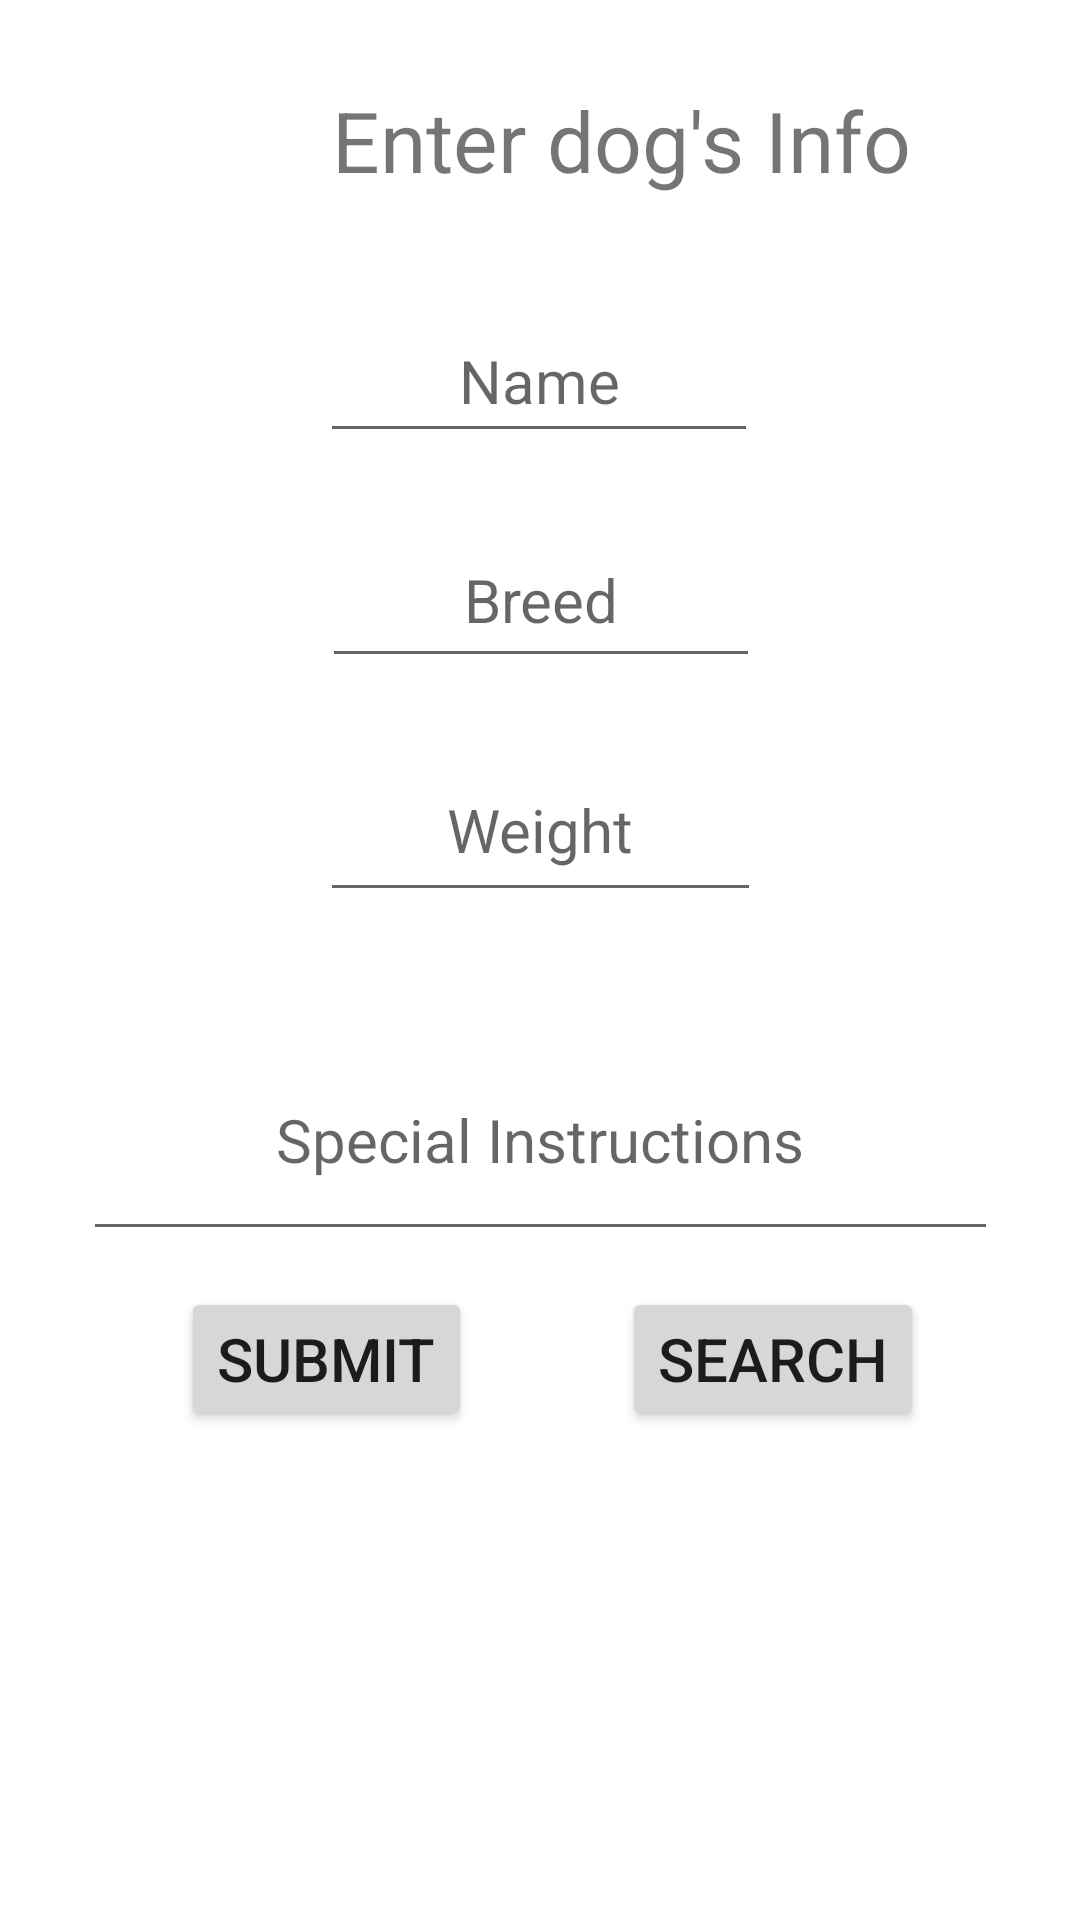

This screen was rendered from an Android layout file. Write that file and the resources it references.
<!-- AndroidManifest.xml: application theme Theme.PetGroomer -->
<!-- res/layout/activity_main.xml -->
<?xml version="1.0" encoding="utf-8"?>
<androidx.constraintlayout.widget.ConstraintLayout xmlns:android="http://schemas.android.com/apk/res/android"
    xmlns:app="http://schemas.android.com/apk/res-auto"
    xmlns:tools="http://schemas.android.com/tools"
    android:layout_width="match_parent"
    android:layout_height="match_parent"
    tools:context=".MainActivity">

    <TextView
        android:id="@+id/prompt"
        android:layout_width="414dp"
        android:layout_height="56dp"
        android:layout_marginTop="28dp"
        android:text="Enter dog's Info"
        android:textAlignment="center"
        android:textSize="28dp"
        app:layout_constraintEnd_toEndOf="parent"
        app:layout_constraintHorizontal_bias="0.0"
        app:layout_constraintStart_toStartOf="parent"
        app:layout_constraintTop_toTopOf="parent" />

    <EditText
        android:id="@+id/nameTxt"
        android:layout_width="146dp"
        android:layout_height="51dp"
        android:layout_marginTop="16dp"
        android:hint="Name"
        android:textAlignment="center"
        android:textSize="20dp"
        app:layout_constraintEnd_toEndOf="parent"
        app:layout_constraintHorizontal_bias="0.498"
        app:layout_constraintStart_toStartOf="parent"
        app:layout_constraintTop_toBottomOf="@id/prompt" />

    <EditText
        android:id="@+id/breedTxt"
        android:layout_width="146dp"
        android:layout_height="55dp"
        android:layout_marginTop="20dp"
        android:hint="Breed"
        android:textAlignment="center"
        android:textSize="20dp"
        app:layout_constraintEnd_toEndOf="parent"
        app:layout_constraintHorizontal_bias="0.501"
        app:layout_constraintStart_toStartOf="parent"
        app:layout_constraintTop_toBottomOf="@+id/nameTxt" />

    <EditText
        android:id="@+id/weightTxt"
        android:layout_width="147dp"
        android:layout_height="58dp"
        android:layout_marginTop="20dp"
        android:hint="Weight"
        android:textAlignment="center"
        android:textSize="20dp"
        app:layout_constraintEnd_toEndOf="parent"
        app:layout_constraintHorizontal_bias="0.501"
        app:layout_constraintStart_toStartOf="parent"
        app:layout_constraintTop_toBottomOf="@+id/breedTxt" />

    <EditText
        android:id="@+id/specInstructionsTxt"
        android:layout_width="305dp"
        android:layout_height="77dp"
        android:layout_marginTop="36dp"
        android:hint="Special Instructions"
        android:textAlignment="center"
        android:textSize="20dp"
        app:layout_constraintEnd_toEndOf="parent"
        app:layout_constraintHorizontal_bias="0.501"
        app:layout_constraintStart_toStartOf="parent"
        app:layout_constraintTop_toBottomOf="@+id/weightTxt" />

    <Button
        android:id="@+id/submitBtn"
        android:layout_width="wrap_content"
        android:layout_height="wrap_content"
        android:layout_marginTop="12dp"
        android:text="Submit"
        android:textSize="20dp"
        android:onClick="insertData"
        app:layout_constraintEnd_toStartOf="@+id/searchBtn"
        app:layout_constraintHorizontal_bias="0.546"
        app:layout_constraintStart_toStartOf="parent"
        app:layout_constraintTop_toBottomOf="@+id/specInstructionsTxt" />

    <Button
        android:id="@+id/searchBtn"
        android:layout_width="wrap_content"
        android:layout_height="wrap_content"
        android:layout_marginTop="12dp"
        android:text="Search"
        android:textSize="20dp"
        app:layout_constraintEnd_toEndOf="parent"
        app:layout_constraintHorizontal_bias="0.8"
        app:layout_constraintStart_toStartOf="parent"
        app:layout_constraintTop_toBottomOf="@+id/specInstructionsTxt" />


    <TextView
        android:id="@+id/resultsTV"
        android:layout_width="397dp"
        android:layout_height="141dp"
        android:layout_marginBottom="44dp"
        android:paddingTop="60dp"
        android:text=""
        android:textAlignment="center"
        android:textSize="20sp"
        app:layout_constraintBottom_toBottomOf="parent"
        app:layout_constraintEnd_toEndOf="parent"
        app:layout_constraintStart_toStartOf="parent"
        app:layout_constraintTop_toBottomOf="@+id/specInstructionsTxt"
        app:layout_constraintVertical_bias="0.984" />
</androidx.constraintlayout.widget.ConstraintLayout>
<!-- resources referenced by this layout -->
<resources>
  <style name="Theme.PetGroomer" parent="Theme.MaterialComponents.DayNight.DarkActionBar">
          
          <item name="colorPrimary">@color/purple_500</item>
          <item name="colorPrimaryVariant">@color/purple_700</item>
          <item name="colorOnPrimary">@color/white</item>
          
          <item name="colorSecondary">@color/teal_200</item>
          <item name="colorSecondaryVariant">@color/teal_700</item>
          <item name="colorOnSecondary">@color/black</item>
          
          <item name="android:statusBarColor" tools:targetApi="l">?attr/colorPrimaryVariant</item>
          
      </style>
  <!-- not gathered from this repository: default colours our renderer supplied (Android Studio template values) -->
  <color name="purple_500">#FF6200EE</color>
  <color name="purple_700">#FF3700B3</color>
  <color name="teal_200">#FF03DAC5</color>
  <color name="teal_700">#FF018786</color>
  <color name="black">#FF000000</color>
  <color name="white">#FFFFFFFF</color>
</resources>
